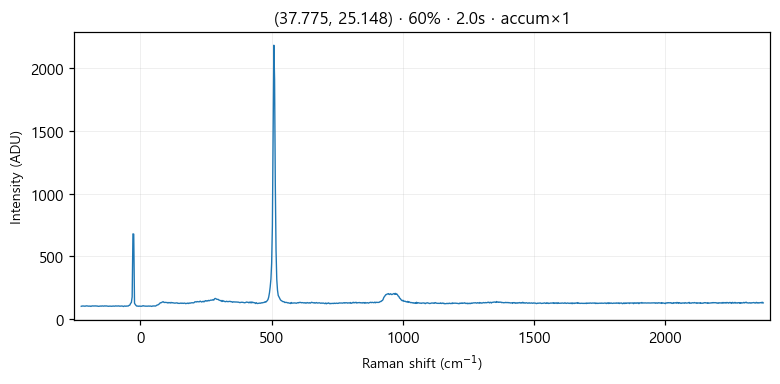

The table this chart was drawn from, first rows:
# laser_power_pct, 60
# exposure_time, 2.0
# laser_nm, 532
# mode, accumulate
pixel_index, raman_shift_cm-1, wavelength_nm, intensity
0, -224.9, 525.7, 101.0
1, -221.8, 525.8, 103.0
2, -218.8, 525.9, 103.0
3, -215.7, 526, 103.0
4, -212.6, 526.1, 102.0
5, -209.6, 526.2, 102.0
6, -206.5, 526.2, 104.0
7, -203.5, 526.3, 104.0
8, -200.4, 526.4, 103.0
9, -197.3, 526.5, 102.0
10, -194.3, 526.6, 102.0
11, -191.2, 526.7, 103.0
12, -188.2, 526.7, 100.0
13, -185.1, 526.8, 103.0
14, -182.1, 526.9, 104.0
15, -179, 527, 103.0
16, -176, 527.1, 104.0
17, -172.9, 527.2, 103.0
18, -169.9, 527.3, 104.0
19, -166.8, 527.3, 103.0
20, -163.8, 527.4, 103.0
21, -160.7, 527.5, 101.0
22, -157.7, 527.6, 101.0
23, -154.7, 527.7, 102.0
24, -151.6, 527.8, 103.0
25, -148.6, 527.8, 102.0
26, -145.5, 527.9, 104.0
27, -142.5, 528, 103.0
28, -139.5, 528.1, 102.0
29, -136.4, 528.2, 104.0
30, -133.4, 528.3, 103.0
31, -130.4, 528.4, 104.0
32, -127.3, 528.4, 103.0
33, -124.3, 528.5, 102.0
34, -121.3, 528.6, 101.0
35, -118.2, 528.7, 102.0
36, -115.2, 528.8, 102.0
37, -112.2, 528.9, 102.0
38, -109.2, 528.9, 101.0
39, -106.2, 529, 102.0
40, -103.1, 529.1, 103.0
41, -100.1, 529.2, 102.0
42, -97.09, 529.3, 102.0
43, -94.08, 529.4, 104.0
44, -91.06, 529.5, 103.0
45, -88.05, 529.5, 103.0
46, -85.03, 529.6, 103.0
47, -82.02, 529.7, 104.0
48, -79.01, 529.8, 102.0
49, -76, 529.9, 102.0
50, -72.99, 530, 103.0
51, -69.98, 530, 103.0
52, -66.97, 530.1, 102.0
53, -63.97, 530.2, 99.0
54, -60.96, 530.3, 103.0
55, -57.96, 530.4, 103.0
... 968 more rows
